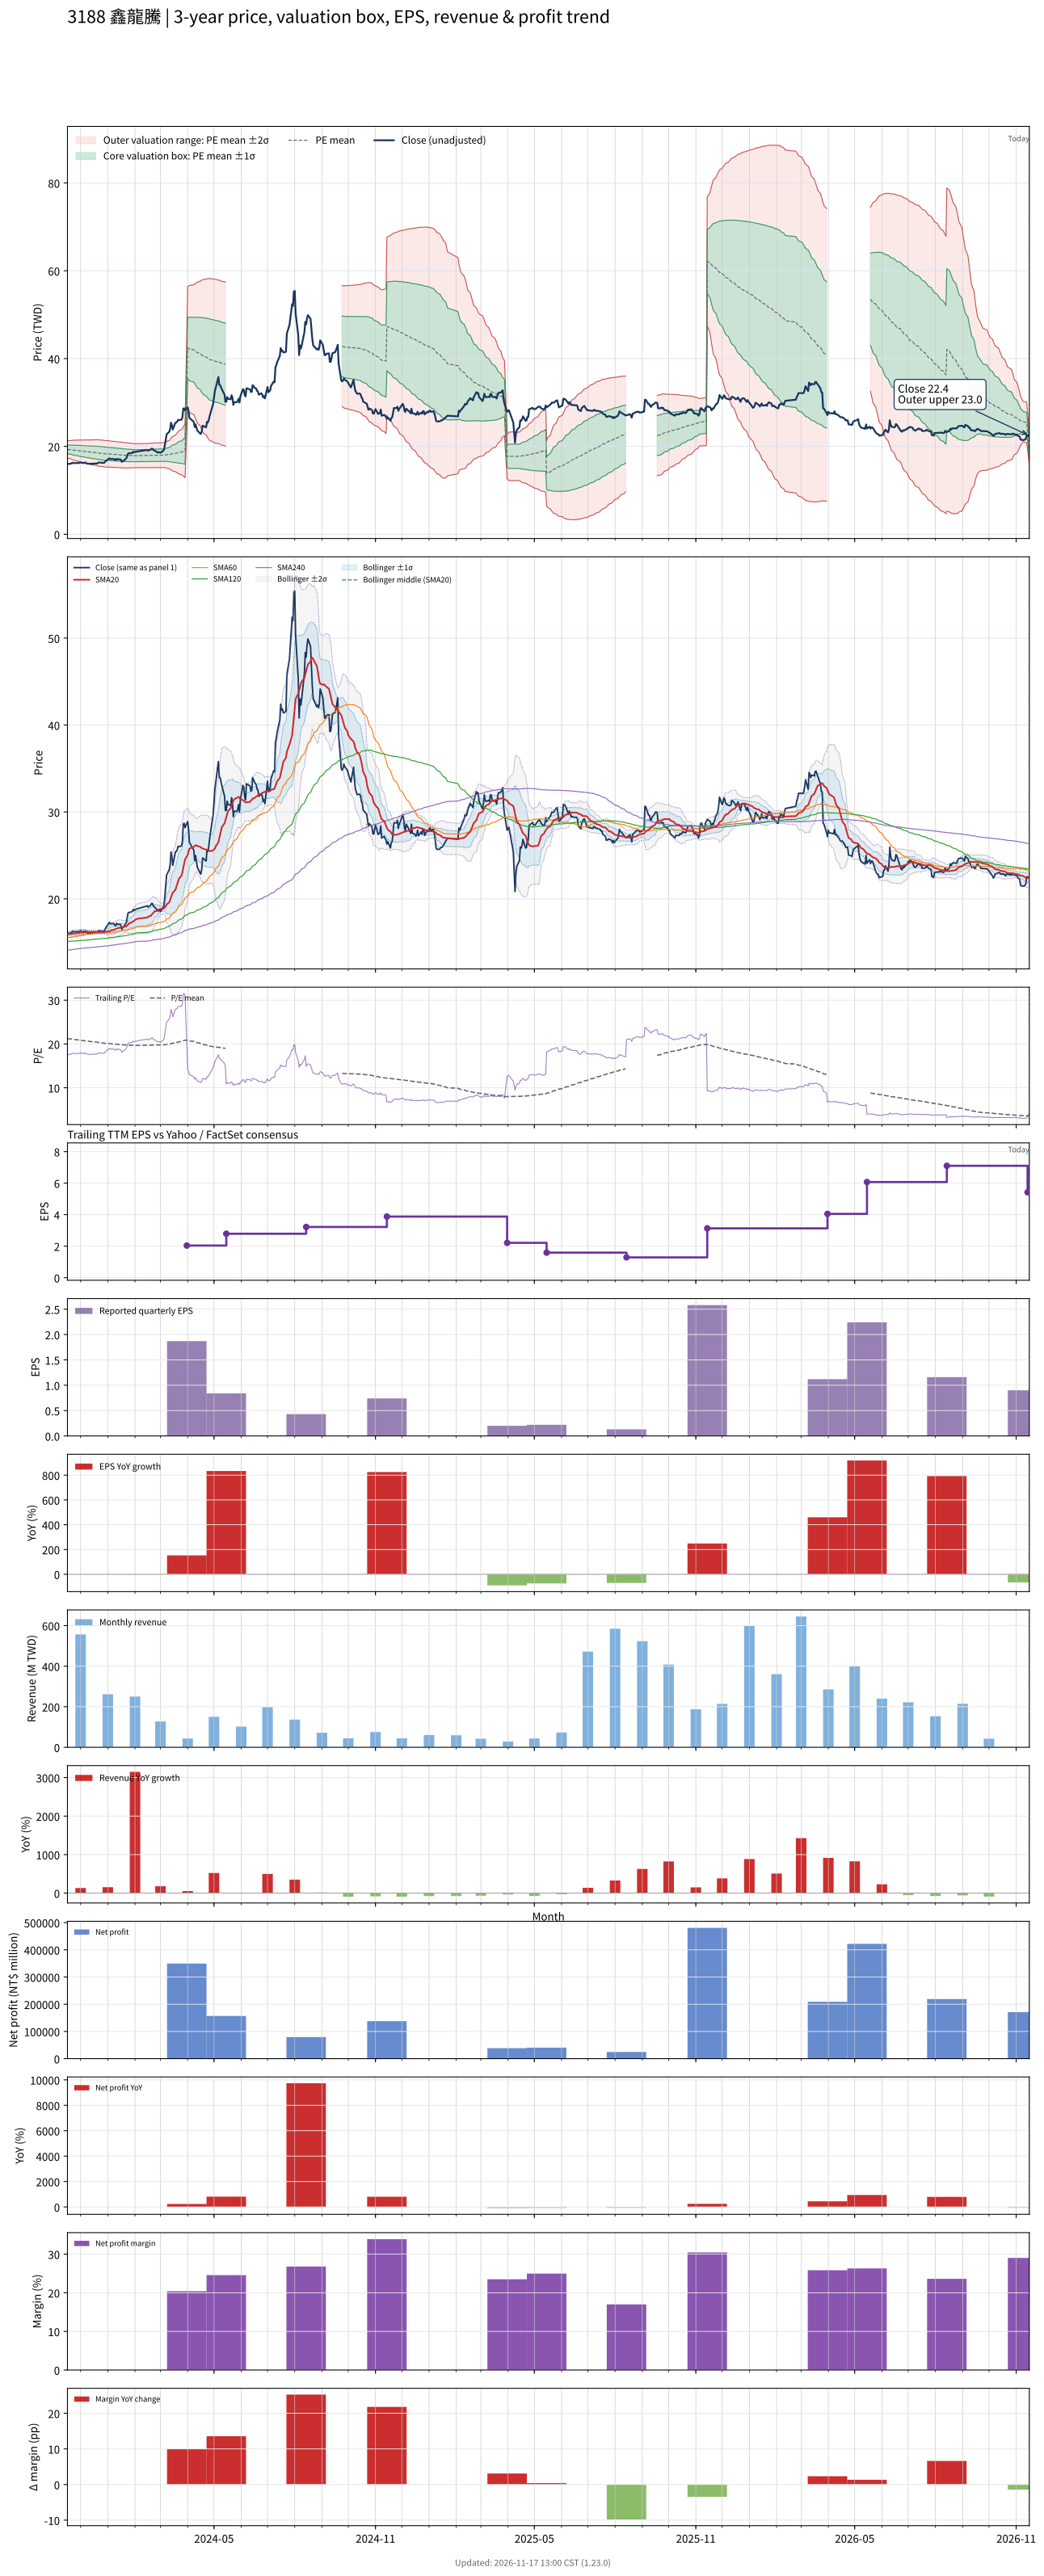

The file beside this chart, header and first rows:
# chart-version: skill-stock-dynamic-val…
date, close, available_date, period_end, eps, ttm_eps, pe, pe_mean, pe_std, price_m2, price_m1, price_mean, price_p1, price_p2, forward_eps, forward_pe, forward_pe_mean, forward_pe_std, forward_price_m2, forward_price_m1, forward_price_mean, forward_price_p1, forward_price_p2, sma20
2023-11-16, 16.15, 2023-11-14, 2023-09-30, 0.08, 0.91, 17.75, 21.25, 1.067, 17.4, 18.37, 19.34, 20.31, 21.28, , , , , , , , , , 15.95
2023-11-17, 16, 2023-11-14, 2023-09-30, 0.08, 0.91, 17.58, 21.21, 1.107, 17.28, 18.29, 19.3, 20.3, 21.31, , , , , , , , , , 15.95
2023-11-20, 16.1, 2023-11-14, 2023-09-30, 0.08, 0.91, 17.69, 21.17, 1.146, 17.17, 18.22, 19.26, 20.3, 21.35, , , , , , , , , , 15.98
2023-11-21, 16.2, 2023-11-14, 2023-09-30, 0.08, 0.91, 17.8, 21.13, 1.181, 17.08, 18.15, 19.23, 20.3, 21.37, , , , , , , , , , 16
2023-11-22, 16.3, 2023-11-14, 2023-09-30, 0.08, 0.91, 17.91, 21.09, 1.21, 16.99, 18.09, 19.19, 20.29, 21.39, , , , , , , , , , 16.02
2023-11-23, 16.2, 2023-11-14, 2023-09-30, 0.08, 0.91, 17.8, 21.05, 1.239, 16.9, 18.03, 19.16, 20.28, 21.41, , , , , , , , , , 16.03
2023-11-24, 16.2, 2023-11-14, 2023-09-30, 0.08, 0.91, 17.8, 21.01, 1.27, 16.81, 17.97, 19.12, 20.28, 21.43, , , , , , , , , , 16.04
2023-11-27, 16.25, 2023-11-14, 2023-09-30, 0.08, 0.91, 17.86, 20.98, 1.297, 16.73, 17.91, 19.09, 20.27, 21.45, , , , , , , , , , 16.05
2023-11-28, 16.2, 2023-11-14, 2023-09-30, 0.08, 0.91, 17.8, 20.94, 1.324, 16.65, 17.85, 19.06, 20.26, 21.46, , , , , , , , , , 16.07
2023-11-29, 16.25, 2023-11-14, 2023-09-30, 0.08, 0.91, 17.86, 20.9, 1.347, 16.57, 17.8, 19.02, 20.25, 21.47, , , , , , , , , , 16.1
2023-11-30, 16.3, 2023-11-14, 2023-09-30, 0.08, 0.91, 17.91, 20.86, 1.366, 16.5, 17.74, 18.99, 20.23, 21.47, , , , , , , , , , 16.11
2023-12-01, 16.35, 2023-11-14, 2023-09-30, 0.08, 0.91, 17.97, 20.83, 1.382, 16.44, 17.69, 18.95, 20.21, 21.47, , , , , , , , , , 16.13
2023-12-04, 16.2, 2023-11-14, 2023-09-30, 0.08, 0.91, 17.8, 20.79, 1.403, 16.36, 17.64, 18.92, 20.19, 21.47, , , , , , , , , , 16.12
2023-12-05, 16.3, 2023-11-14, 2023-09-30, 0.08, 0.91, 17.91, 20.75, 1.423, 16.3, 17.59, 18.89, 20.18, 21.48, , , , , , , , , , 16.14
2023-12-06, 16.3, 2023-11-14, 2023-09-30, 0.08, 0.91, 17.91, 20.72, 1.44, 16.23, 17.54, 18.85, 20.16, 21.48, , , , , , , , , , 16.15
2023-12-07, 16.3, 2023-11-14, 2023-09-30, 0.08, 0.91, 17.91, 20.68, 1.455, 16.17, 17.5, 18.82, 20.14, 21.47, , , , , , , , , , 16.18
2023-12-08, 16.1, 2023-11-14, 2023-09-30, 0.08, 0.91, 17.69, 20.65, 1.475, 16.1, 17.45, 18.79, 20.13, 21.47, , , , , , , , , , 16.2
2023-12-11, 16.05, 2023-11-14, 2023-09-30, 0.08, 0.91, 17.64, 20.61, 1.499, 16.03, 17.4, 18.76, 20.12, 21.49, , , , , , , , , , 16.19
2023-12-12, 16, 2023-11-14, 2023-09-30, 0.08, 0.91, 17.58, 20.58, 1.521, 15.96, 17.34, 18.73, 20.11, 21.5, , , , , , , , , , 16.18
2023-12-13, 16.1, 2023-11-14, 2023-09-30, 0.08, 0.91, 17.69, 20.55, 1.542, 15.89, 17.3, 18.7, 20.1, 21.51, , , , , , , , , , 16.19
2023-12-14, 16, 2023-11-14, 2023-09-30, 0.08, 0.91, 17.58, 20.52, 1.564, 15.83, 17.25, 18.67, 20.1, 21.52, , , , , , , , , , 16.18
2023-12-15, 16.1, 2023-11-14, 2023-09-30, 0.08, 0.91, 17.69, 20.49, 1.583, 15.76, 17.2, 18.65, 20.09, 21.53, , , , , , , , , , 16.19
2023-12-18, 16.1, 2023-11-14, 2023-09-30, 0.08, 0.91, 17.69, 20.46, 1.603, 15.7, 17.16, 18.62, 20.08, 21.54, , , , , , , , , , 16.19
2023-12-19, 16.1, 2023-11-14, 2023-09-30, 0.08, 0.91, 17.69, 20.43, 1.622, 15.64, 17.12, 18.6, 20.07, 21.55, , , , , , , , , , 16.18
2023-12-20, 16.1, 2023-11-14, 2023-09-30, 0.08, 0.91, 17.69, 20.4, 1.637, 15.59, 17.08, 18.56, 20.05, 21.54, , , , , , , , , , 16.18
2023-12-21, 16.3, 2023-11-14, 2023-09-30, 0.08, 0.91, 17.91, 20.36, 1.644, 15.54, 17.04, 18.53, 20.03, 21.52, , , , , , , , , , 16.18
2023-12-22, 16.35, 2023-11-14, 2023-09-30, 0.08, 0.91, 17.97, 20.33, 1.647, 15.5, 17, 18.5, 20, 21.49, , , , , , , , , , 16.19
2023-12-25, 16.3, 2023-11-14, 2023-09-30, 0.08, 0.91, 17.91, 20.29, 1.65, 15.46, 16.96, 18.46, 19.97, 21.47, , , , , , , , , , 16.19
2023-12-26, 16.25, 2023-11-14, 2023-09-30, 0.08, 0.91, 17.86, 20.25, 1.654, 15.42, 16.92, 18.43, 19.93, 21.44, , , , , , , , , , 16.19
2023-12-27, 16.3, 2023-11-14, 2023-09-30, 0.08, 0.91, 17.91, 20.21, 1.655, 15.38, 16.89, 18.4, 19.9, 21.41, , , , , , , , , , 16.2
2023-12-28, 16.3, 2023-11-14, 2023-09-30, 0.08, 0.91, 17.91, 20.18, 1.656, 15.35, 16.85, 18.36, 19.87, 21.37, , , , , , , , , , 16.2
2023-12-29, 16.55, 2023-11-14, 2023-09-30, 0.08, 0.91, 18.19, 20.14, 1.654, 15.32, 16.82, 18.33, 19.84, 21.34, , , , , , , , , , 16.2
2024-01-02, 17.2, 2023-11-14, 2023-09-30, 0.08, 0.91, 18.9, 20.12, 1.648, 15.31, 16.81, 18.31, 19.81, 21.31, , , , , , , , , , 16.25
2024-01-03, 17.3, 2023-11-14, 2023-09-30, 0.08, 0.91, 19.01, 20.09, 1.641, 15.3, 16.79, 18.28, 19.78, 21.27, , , , , , , , , , 16.3
2024-01-04, 17.1, 2023-11-14, 2023-09-30, 0.08, 0.91, 18.79, 20.06, 1.635, 15.28, 16.77, 18.26, 19.75, 21.23, , , , , , , , , , 16.34
2024-01-05, 17.15, 2023-11-14, 2023-09-30, 0.08, 0.91, 18.85, 20.04, 1.627, 15.27, 16.75, 18.23, 19.71, 21.19, , , , , , , , , , 16.39
2024-01-08, 17.15, 2023-11-14, 2023-09-30, 0.08, 0.91, 18.85, 20.01, 1.623, 15.26, 16.73, 18.21, 19.69, 21.16, , , , , , , , , , 16.44
2024-01-09, 16.95, 2023-11-14, 2023-09-30, 0.08, 0.91, 18.63, 19.99, 1.622, 15.24, 16.71, 18.19, 19.67, 21.14, , , , , , , , , , 16.48
2024-01-10, 16.9, 2023-11-14, 2023-09-30, 0.08, 0.91, 18.57, 19.96, 1.623, 15.21, 16.69, 18.17, 19.64, 21.12, , , , , , , , , , 16.53
2024-01-11, 17.2, 2023-11-14, 2023-09-30, 0.08, 0.91, 18.9, 19.94, 1.617, 15.2, 16.67, 18.15, 19.62, 21.09, , , , , , , , , , 16.59
2024-01-12, 17.05, 2023-11-14, 2023-09-30, 0.08, 0.91, 18.74, 19.91, 1.611, 15.19, 16.66, 18.12, 19.59, 21.06, , , , , , , , , , 16.64
2024-01-15, 17.1, 2023-11-14, 2023-09-30, 0.08, 0.91, 18.79, 19.89, 1.605, 15.18, 16.64, 18.1, 19.56, 21.02, , , , , , , , , , 16.69
2024-01-16, 16.9, 2023-11-14, 2023-09-30, 0.08, 0.91, 18.57, 19.86, 1.602, 15.16, 16.62, 18.08, 19.54, 20.99, , , , , , , , , , 16.73
2024-01-17, 16.5, 2023-11-14, 2023-09-30, 0.08, 0.91, 18.13, 19.84, 1.602, 15.14, 16.59, 18.05, 19.51, 20.97, , , , , , , , , , 16.75
2024-01-18, 16.7, 2023-11-14, 2023-09-30, 0.08, 0.91, 18.35, 19.81, 1.595, 15.12, 16.57, 18.02, 19.48, 20.93, , , , , , , , , , 16.78
2024-01-19, 16.75, 2023-11-14, 2023-09-30, 0.08, 0.91, 18.41, 19.78, 1.588, 15.11, 16.55, 18, 19.44, 20.89, , , , , , , , , , 16.8
2024-01-22, 17.25, 2023-11-14, 2023-09-30, 0.08, 0.91, 18.96, 19.75, 1.58, 15.1, 16.54, 17.98, 19.41, 20.85, , , , , , , , , , 16.84
2024-01-23, 17.8, 2023-11-14, 2023-09-30, 0.08, 0.91, 19.56, 19.74, 1.571, 15.1, 16.53, 17.96, 19.39, 20.82, , , , , , , , , , 16.92
2024-01-24, 18.35, 2023-11-14, 2023-09-30, 0.08, 0.91, 20.16, 19.72, 1.562, 15.11, 16.53, 17.95, 19.37, 20.79, , , , , , , , , , 17.02
2024-01-25, 18.45, 2023-11-14, 2023-09-30, 0.08, 0.91, 20.27, 19.71, 1.554, 15.11, 16.53, 17.94, 19.35, 20.77, , , , , , , , , , 17.13
2024-01-26, 18.45, 2023-11-14, 2023-09-30, 0.08, 0.91, 20.27, 19.7, 1.544, 15.12, 16.52, 17.93, 19.33, 20.74, , , , , , , , , , 17.24
2024-01-29, 18.55, 2023-11-14, 2023-09-30, 0.08, 0.91, 20.38, 19.69, 1.534, 15.13, 16.52, 17.92, 19.31, 20.71, , , , , , , , , , 17.34
2024-01-30, 18.8, 2023-11-14, 2023-09-30, 0.08, 0.91, 20.66, 19.68, 1.52, 15.14, 16.52, 17.91, 19.29, 20.67, , , , , , , , , , 17.42
2024-01-31, 18.65, 2023-11-14, 2023-09-30, 0.08, 0.91, 20.49, 19.67, 1.507, 15.15, 16.52, 17.9, 19.27, 20.64, , , , , , , , , , 17.49
2024-02-01, 18.75, 2023-11-14, 2023-09-30, 0.08, 0.91, 20.6, 19.66, 1.496, 15.16, 16.53, 17.89, 19.25, 20.61, , , , , , , , , , 17.57
2024-02-02, 18.8, 2023-11-14, 2023-09-30, 0.08, 0.91, 20.66, 19.67, 1.498, 15.17, 16.53, 17.9, 19.26, 20.62, , , , , , , , , , 17.65
2024-02-05, 18.9, 2023-11-14, 2023-09-30, 0.08, 0.91, 20.77, 19.68, 1.502, 15.17, 16.54, 17.91, 19.27, 20.64, , , , , , , , , , 17.74
2024-02-15, 19.2, 2023-11-14, 2023-09-30, 0.08, 0.91, 21.1, 19.69, 1.507, 15.17, 16.55, 17.92, 19.29, 20.66, , , , , , , , , , 17.85
2024-02-16, 19.05, 2023-11-14, 2023-09-30, 0.08, 0.91, 20.93, 19.7, 1.512, 15.18, 16.55, 17.93, 19.3, 20.68, , , , , , , , , , 17.96
... 667 more rows
